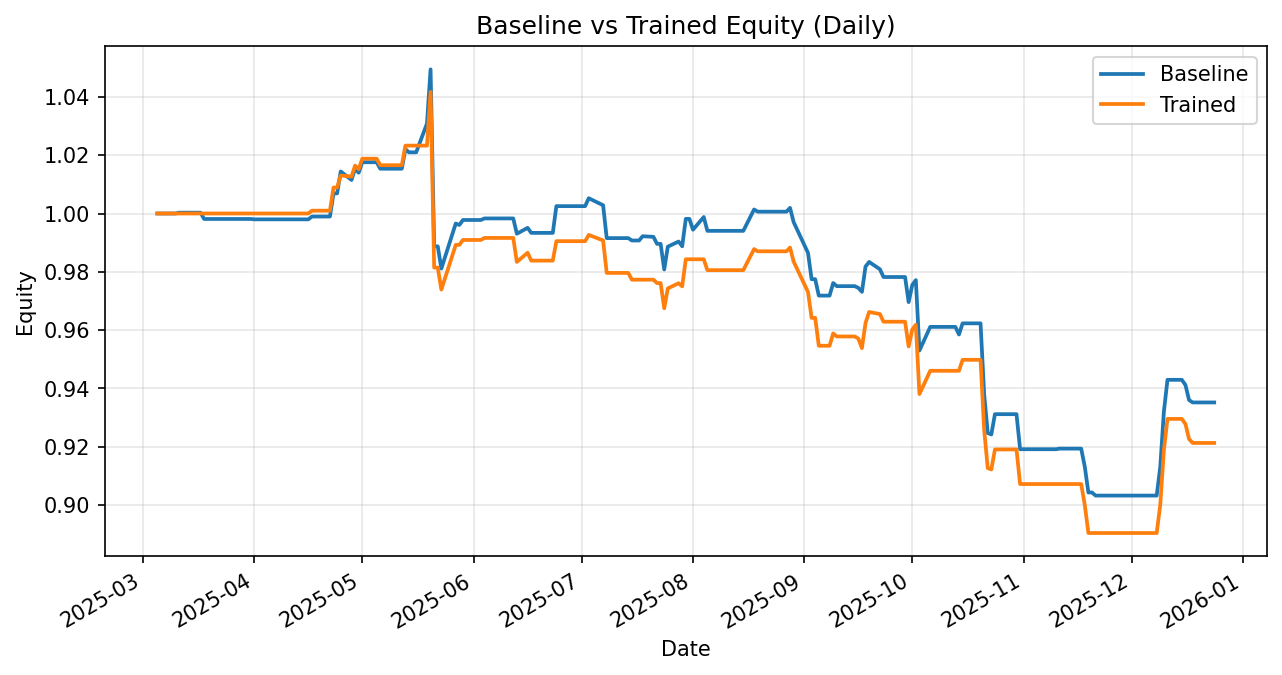

Values plotted in this chart, from the file beside it:
date, daily_return_x, equity_baseline, daily_return_y, equity_trained
2025-03-05, 0.0, 1.0, 0.0, 1.0
2025-03-06, 0.0, 1.0, 0.0, 1.0
2025-03-07, 0.0, 1.0, 0.0, 1.0
2025-03-10, 0.0, 1.0, 0.0, 1.0
2025-03-11, 0.0002855, 1, 0.0, 1.0
2025-03-12, 0.0, 1, 0.0, 1.0
2025-03-13, 0.0, 1, 0.0, 1.0
2025-03-14, 0.0, 1, 0.0, 1.0
2025-03-17, 0.0, 1, 0.0, 1.0
2025-03-18, -0.002163, 0.9981, 0.0, 1.0
2025-03-19, 0.0, 0.9981, 0.0, 1.0
2025-03-20, 0.0, 0.9981, 0.0, 1.0
2025-03-21, 0.0, 0.9981, 0.0, 1.0
2025-03-24, 0.0, 0.9981, 0.0, 1.0
2025-03-25, 0.0, 0.9981, 0.0, 1.0
2025-03-26, 0.0, 0.9981, 0.0, 1.0
2025-03-27, 0.0, 0.9981, 0.0, 1.0
2025-03-28, 0.0, 0.9981, 0.0, 1.0
2025-03-31, 0.0, 0.9981, 0.0, 1.0
2025-04-01, -0.0001285, 0.998, 0.0, 1.0
2025-04-02, 0.0, 0.998, 0.0, 1.0
2025-04-03, 0.0, 0.998, 0.0, 1.0
2025-04-04, 0.0, 0.998, 0.0, 1.0
2025-04-07, 0.0, 0.998, 0.0, 1.0
2025-04-08, 0.0, 0.998, 0.0, 1.0
2025-04-09, 0.0, 0.998, 0.0, 1.0
2025-04-10, 0.0, 0.998, 0.0, 1.0
2025-04-11, 0.0, 0.998, 0.0, 1.0
2025-04-14, 0.0, 0.998, 0.0, 1.0
2025-04-15, 0.0, 0.998, 0.0, 1.0
2025-04-16, 0.0, 0.998, 0.0, 1.0
2025-04-17, 0.0009695, 0.999, 0.0009695, 1.001
2025-04-21, 0.0, 0.999, 0.0, 1.001
2025-04-22, 0.0, 0.999, 0.0, 1.001
2025-04-23, 0.007929, 1.007, 0.007929, 1.009
2025-04-24, 0.0, 1.007, 0.0, 1.009
2025-04-25, 0.007488, 1.014, 0.004089, 1.013
2025-04-28, -0.002875, 1.012, -0.0003625, 1.013
2025-04-29, 0.003837, 1.015, 0.003705, 1.016
2025-04-30, -0.001372, 1.014, -0.0012, 1.015
2025-05-01, 0.003543, 1.018, 0.003543, 1.019
2025-05-02, 0.0, 1.018, 0.0, 1.019
2025-05-05, 0.0, 1.018, 0.0, 1.019
2025-05-06, -0.002186, 1.015, -0.002186, 1.017
2025-05-07, 0.0, 1.015, 0.0, 1.017
2025-05-08, 0.0, 1.015, 0.0, 1.017
2025-05-09, 0.0, 1.015, 0.0, 1.017
2025-05-12, 0.0, 1.015, 0.0, 1.017
2025-05-13, 0.006604, 1.022, 0.006604, 1.023
2025-05-14, -0.001061, 1.021, 0.0, 1.023
2025-05-15, 0.0, 1.021, 0.0, 1.023
2025-05-16, 0.0, 1.021, 0.0, 1.023
2025-05-19, 0.009673, 1.031, 0.0, 1.023
2025-05-20, 0.01801, 1.049, 0.01801, 1.042
2025-05-21, -0.05784, 0.9887, -0.05784, 0.9815
2025-05-22, 0.0, 0.9887, 0.0, 0.9815
2025-05-23, -0.007703, 0.9811, -0.007703, 0.9739
2025-05-27, 0.01575, 0.9966, 0.01575, 0.9892
2025-05-28, -0.0004937, 0.9961, 0.0, 0.9892
2025-05-29, 0.001713, 0.9978, 0.001713, 0.9909
... 145 more rows
